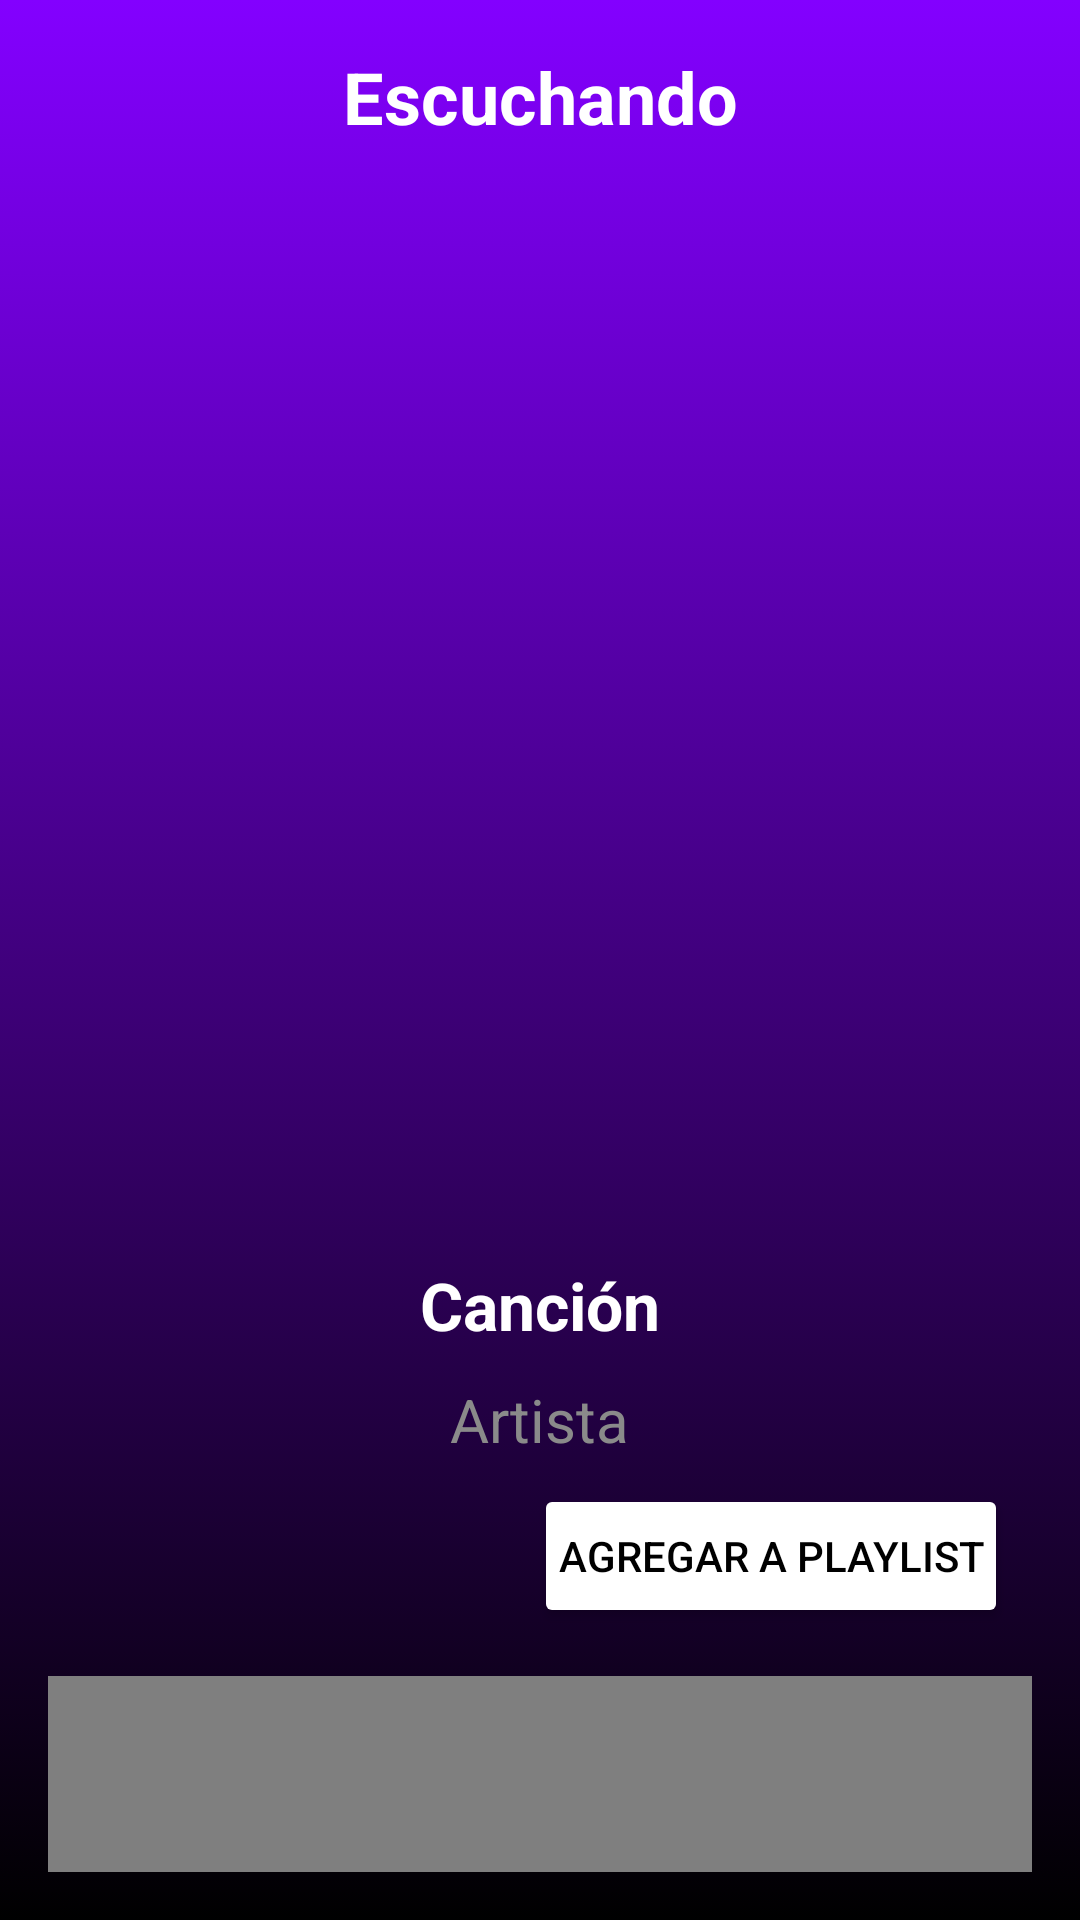

Layout XML and referenced resources for this Android screen:
<!-- AndroidManifest.xml: application theme Theme.BarkBeat -->
<!-- res/layout/activity_player.xml -->
<?xml version="1.0" encoding="utf-8"?>
<LinearLayout xmlns:android="http://schemas.android.com/apk/res/android"
    xmlns:app="http://schemas.android.com/apk/res-auto"
    xmlns:tools="http://schemas.android.com/tools"
    android:id="@+id/main"
    android:layout_width="match_parent"
    android:layout_height="match_parent"
    android:orientation="vertical"
    android:background="@drawable/background"
    android:padding="16dp"
    android:gravity="center_horizontal"
    tools:context=".PlayerActivity">


    <TextView
        android:layout_width="match_parent"
        android:layout_height="wrap_content"
        android:text="Escuchando"
        android:textStyle="bold"
        android:textColor="@color/white"
        android:textSize="24sp"
        android:gravity="center_horizontal"
        android:layout_marginBottom="16dp"/>
    <ImageView
        android:layout_width="340dp"
        android:layout_height="340dp"
        android:id="@+id/song_cover_image_view"/>
    <TextView
        android:layout_width="wrap_content"
        android:layout_height="wrap_content"
        android:textSize="22sp"
        android:text="Canción"
        android:textColor="@color/white"
        android:layout_marginTop="16dp"
        android:textStyle="bold"
        android:id="@+id/song_title_text_view"/>
    <TextView
        android:layout_width="wrap_content"
        android:layout_height="wrap_content"
        android:textSize="20sp"
        android:text="Artista"
        android:textColor="@color/Text"
        android:layout_marginTop="10dp"
        android:id="@+id/song_subtitle_text_view"/>

    <Button
        android:id="@+id/buttonAgregarAPlaylist"
        android:layout_width="wrap_content"
        android:layout_height="wrap_content"
        android:text="Agregar a Playlist"
        android:layout_gravity="end|top"
        android:padding="8dp"
        android:backgroundTint="@color/white"
        android:textColor="@color/black"
        android:layout_margin="8dp"/>



    <androidx.media3.ui.PlayerControlView
        android:layout_width="match_parent"
        android:layout_height="200dp"
        android:layout_marginTop="8dp"
        app:hide_on_touch="true"
        app:show_timeout="0"

        android:id="@+id/player_view"/>



</LinearLayout>
<!-- resources referenced by this layout -->
<resources>
  <color name="Text">#8A8A8A</color>
  <color name="black">#FF000000</color>
  <color name="white">#FFFFFFFF</color>
  <!-- drawable background (drawable) -->
  <?xml version="1.0" encoding="utf-8"?>
  <selector xmlns:android="http://schemas.android.com/apk/res/android">
  
      <item>
          <shape android:shape="rectangle">
  
              <gradient
                  android:angle="90"
                  android:centerColor="@color/MidPurple"
                  android:endColor="@color/Purple"
                  android:startColor="@color/black"/>
  
          </shape>
      </item>
  
  </selector>
  <style name="Theme.BarkBeat" parent="Base.Theme.BarkBeat" />
  <color name="MidPurple">#40007d</color>
  <color name="Purple">#8300ff</color>
  <style name="Base.Theme.BarkBeat" parent="Theme.Material3.DayNight.NoActionBar">
      </style>
</resources>
